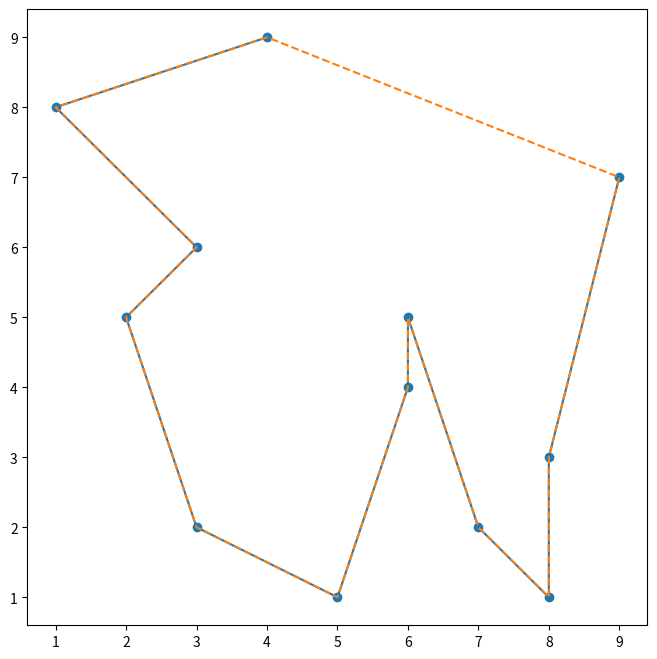

The matplotlib source for this figure:
import random
import math
import matplotlib.pyplot as plt

# 定义旅行点的坐标
points = [(2, 5), (5, 1), (7, 2), (3, 6), (8, 3), (6, 5), (1, 8), (4, 9), (9, 7), (8, 1), (3, 2), (6, 4)]

# 计算旅行路径的总长度
def calculate_distance(points):
    distance = 0
    for i in range(len(points)-1):
        x1, y1 = points[i]
        x2, y2 = points[i+1]
        distance += ((x2-x1)**2 + (y2-y1)**2)**0.5
    return distance

# 生成初始种群
def generate_initial_population(points, population_size):
    population = []
    for i in range(population_size):
        individual = points[:]
        random.shuffle(individual)
        population.append(individual)
    return population

# 计算种群中每个个体的适应度
def calculate_fitness(population):
    fitness_scores = []
    for individual in population:
        fitness_scores.append(1 / calculate_distance(individual))
    return fitness_scores

# 选择算子
def selection(population, fitness_scores):
    index1 = random.randint(0, len(population)-1)
    index2 = random.randint(0, len(population)-1)
    while index2 == index1:
        index2 = random.randint(0, len(population)-1)
    if fitness_scores[index1] > fitness_scores[index2]:
        return population[index1]
    else:
        return population[index2]

# 交叉算子
def crossover(parent1, parent2):
    index1 = random.randint(0, len(parent1)-1)
    index2 = random.randint(0, len(parent1)-1)
    while index2 == index1:
        index2 = random.randint(0, len(parent1)-1)
    if index1 > index2:
        index1, index2 = index2, index1
    child = [-1] * len(parent1)
    for i in range(index1, index2+1):
        child[i] = parent1[i]
    j = 0
    for i in range(len(parent2)):
        if parent2[i] not in child:
            while child[j] != -1:
                j += 1
            child[j] = parent2[i]
    return child

# 变异算子
def mutation(individual):
    index1 = random.randint(0, len(individual)-1)
    index2 = random.randint(0, len(individual)-1)
    individual[index1], individual[index2] = individual[index2], individual[index1]
    return individual

# 遗传算法主程序
def genetic_algorithm(points, population_size, num_generations):
    # 生成初始种群
    population = generate_initial_population(points, population_size)
    for generation in range(num_generations):
        # 计算种群中每个个体的适应度
        fitness_scores = calculate_fitness(population)
        # 选择下一代个体
        next_generation = []
        for i in range(population_size):
            parent1 = selection(population, fitness_scores)
            parent2 = selection(population, fitness_scores)
            child = crossover(parent1, parent2)
            if random.random() < 0.1:
                child = mutation(child)
            next_generation.append(child)
        population = next_generation
    # 返回最优个体
    return max(population, key=lambda individual: 1 / calculate_distance(individual))

points = [(2, 5), (5, 1), (7, 2), (3, 6), (8, 3), (6, 5), (1, 8), (4, 9), (9, 7), (8, 1), (3, 2), (6, 4)]

population_size = 100
num_generations = 500

best_individual = genetic_algorithm(points, population_size, num_generations)

# 将最优个体的路径画出来
plt.figure(figsize=(8, 8))
x = [point[0] for point in best_individual]
y = [point[1] for point in best_individual]
plt.plot(x, y, marker='o')
plt.plot(x + [x[0]], y + [y[0]], linestyle='dashed')
plt.show()
